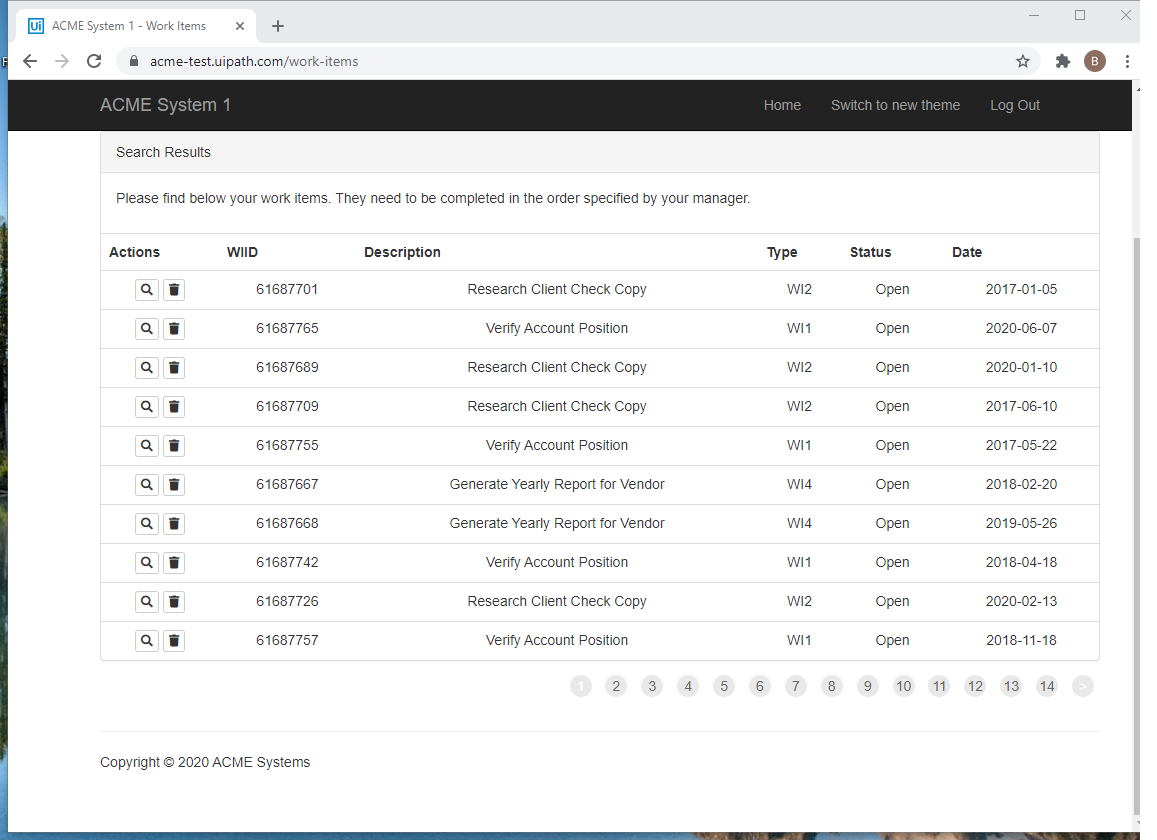
Task: UiPath REFramework Template
Workflow: extract data items

Step 1: Attach Browser 'ACMESyste Page' in window 'ACME System 1 - Work Items' (chrome.exe)

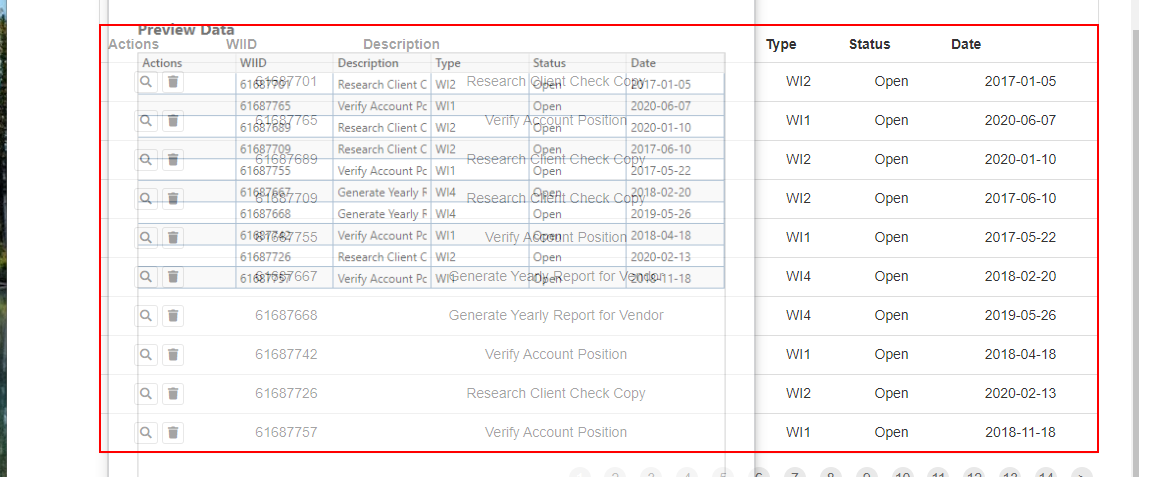
Step 2: get-text from the table